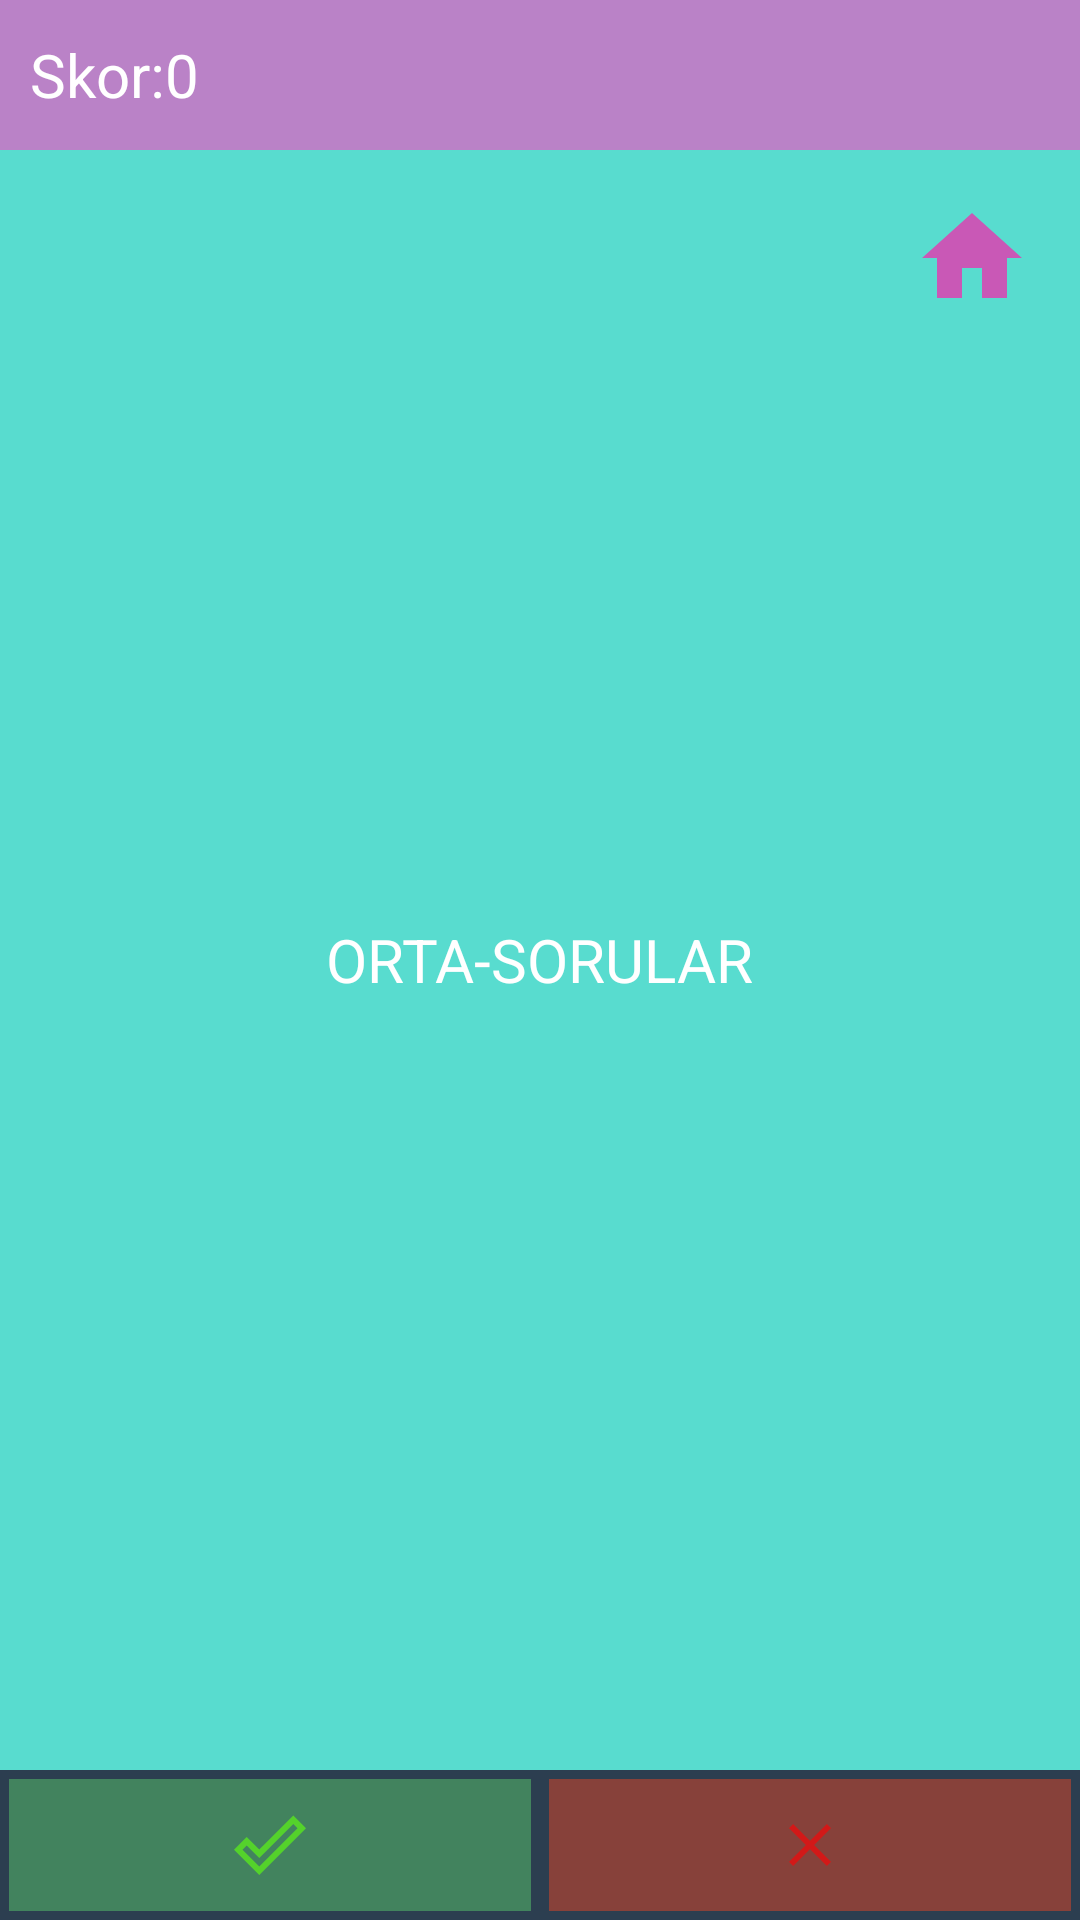

Produce the Android XML layout that renders to this screen, including the resource entries it uses.
<!-- AndroidManifest.xml: application theme Theme.FılmMusic -->
<!-- res/layout/activity_orta.xml -->
<?xml version="1.0" encoding="utf-8"?>
<RelativeLayout xmlns:android="http://schemas.android.com/apk/res/android"
    xmlns:app="http://schemas.android.com/apk/res-auto"
    xmlns:tools="http://schemas.android.com/tools"
    android:layout_width="match_parent"
    android:layout_height="match_parent"
    tools:context=".OrtaActivity">


    <RelativeLayout
        android:layout_width="match_parent"
        android:layout_height="50dp"
        android:background="#8076068F"
        android:layout_alignParentLeft="true"
        android:layout_alignParentStart="true"
        android:layout_alignParentTop="true"
        android:id="@+id/baslık">
        <TextView
            android:layout_width="wrap_content"
            android:layout_height="wrap_content"
            android:layout_marginLeft="10dp"
            android:layout_centerVertical="true"
            android:textSize="20sp"
            android:textColor="#ffffff"
            android:id="@+id/puan"
            android:text="Skor:0"/>
        <TextView
            android:layout_width="wrap_content"
            android:layout_height="wrap_content"
            android:layout_alignParentRight="true"
            android:layout_marginRight="10dp"
            android:layout_centerVertical="true"
            android:textSize="20sp"
            android:textColor="#ffffffff"
            android:id="@+id/filmoyun"/>
    </RelativeLayout>
    <RelativeLayout
        android:layout_width="match_parent"
        android:layout_height="match_parent"
        android:padding="16dp"
        android:background="#58DCCF"
        android:layout_below="@+id/baslık"
        android:layout_above="@id/alt">
        <ImageButton
            android:layout_width="40dp"
            android:layout_height="40dp"
            android:layout_alignParentRight="true"
            android:background="@drawable/ic_action_anasayfa"
            android:id="@+id/anasayfagit"/>
        <TextView
            android:layout_width="wrap_content"
            android:layout_height="wrap_content"
            android:text="ORTA-SORULAR"
            android:textSize="20sp"
            android:id="@+id/sorular"
            android:textColor="#ffffffff"
            android:layout_centerInParent="true"/>




    </RelativeLayout>










    <LinearLayout
        android:layout_width="match_parent"
        android:layout_height="50dp"
        android:layout_alignParentBottom="true"
        android:background="#2c3e50"
        android:id="@+id/alt">

        <ImageButton
            android:src="@drawable/ic_action_dogru"
            android:layout_width="wrap_content"
            android:layout_height="match_parent"
            android:layout_weight="1"
            android:id="@+id/dogru"
            android:layout_margin="3dp"
            android:background="#42835E"/>
        <ImageButton
            android:src="@drawable/ic_action_yanlis"
            android:layout_width="wrap_content"
            android:layout_height="match_parent"
            android:layout_weight="1"
            android:id="@+id/yanlis"
            android:layout_margin="3dp"
            android:background="#87413A"/>


    </LinearLayout>



















</RelativeLayout>
<!-- resources referenced by this layout -->
<resources>
  <!-- drawable ic_action_anasayfa (drawable-anydpi) -->
  <vector xmlns:android="http://schemas.android.com/apk/res/android"
      android:width="24dp"
      android:height="24dp"
      android:viewportWidth="24"
      android:viewportHeight="24"
      android:tint="#E536AF"
      android:alpha="0.8">
    <path
        android:fillColor="@android:color/white"
        android:pathData="M10,20v-6h4v6h5v-8h3L12,3 2,12h3v8z"/>
  </vector>
  <!-- drawable ic_action_dogru (drawable-anydpi) -->
  <vector xmlns:android="http://schemas.android.com/apk/res/android"
      android:width="24dp"
      android:height="24dp"
      android:viewportWidth="24"
      android:viewportHeight="24"
      android:tint="#57E51E"
      android:alpha="0.8">
    <path
        android:fillColor="@android:color/white"
        android:pathData="M19.77,5.03l1.4,1.4L8.43,19.17l-5.6,-5.6 1.4,-1.4 4.2,4.2L19.77,5.03m0,-2.83L8.43,13.54l-4.2,-4.2L0,13.57 8.43,22 24,6.43 19.77,2.2z"/>
  </vector>
  <!-- drawable ic_action_yanlis (drawable-anydpi) -->
  <vector xmlns:android="http://schemas.android.com/apk/res/android"
      android:width="24dp"
      android:height="24dp"
      android:viewportWidth="24"
      android:viewportHeight="24"
      android:tint="#E50E0E"
      android:alpha="0.8">
    <path
        android:fillColor="@android:color/white"
        android:pathData="M19,6.41L17.59,5 12,10.59 6.41,5 5,6.41 10.59,12 5,17.59 6.41,19 12,13.41 17.59,19 19,17.59 13.41,12z"/>
  </vector>
  <style name="Theme.FılmMusic" parent="Theme.MaterialComponents.DayNight.DarkActionBar">
          
          <item name="colorPrimary">@color/purple_500</item>
          <item name="colorPrimaryVariant">@color/purple_700</item>
          <item name="colorOnPrimary">@color/white</item>
          
          <item name="colorSecondary">@color/teal_200</item>
          <item name="colorSecondaryVariant">@color/teal_700</item>
          <item name="colorOnSecondary">@color/black</item>
          
          <item name="android:statusBarColor" tools:targetApi="l">?attr/colorPrimaryVariant</item>
          
      </style>
  <!-- not gathered from this repository: default colours our renderer supplied (Android Studio template values) -->
  <color name="purple_500">#FF6200EE</color>
  <color name="purple_700">#FF3700B3</color>
  <color name="teal_200">#FF03DAC5</color>
  <color name="teal_700">#FF018786</color>
  <color name="black">#FF000000</color>
  <color name="white">#FFFFFFFF</color>
</resources>
